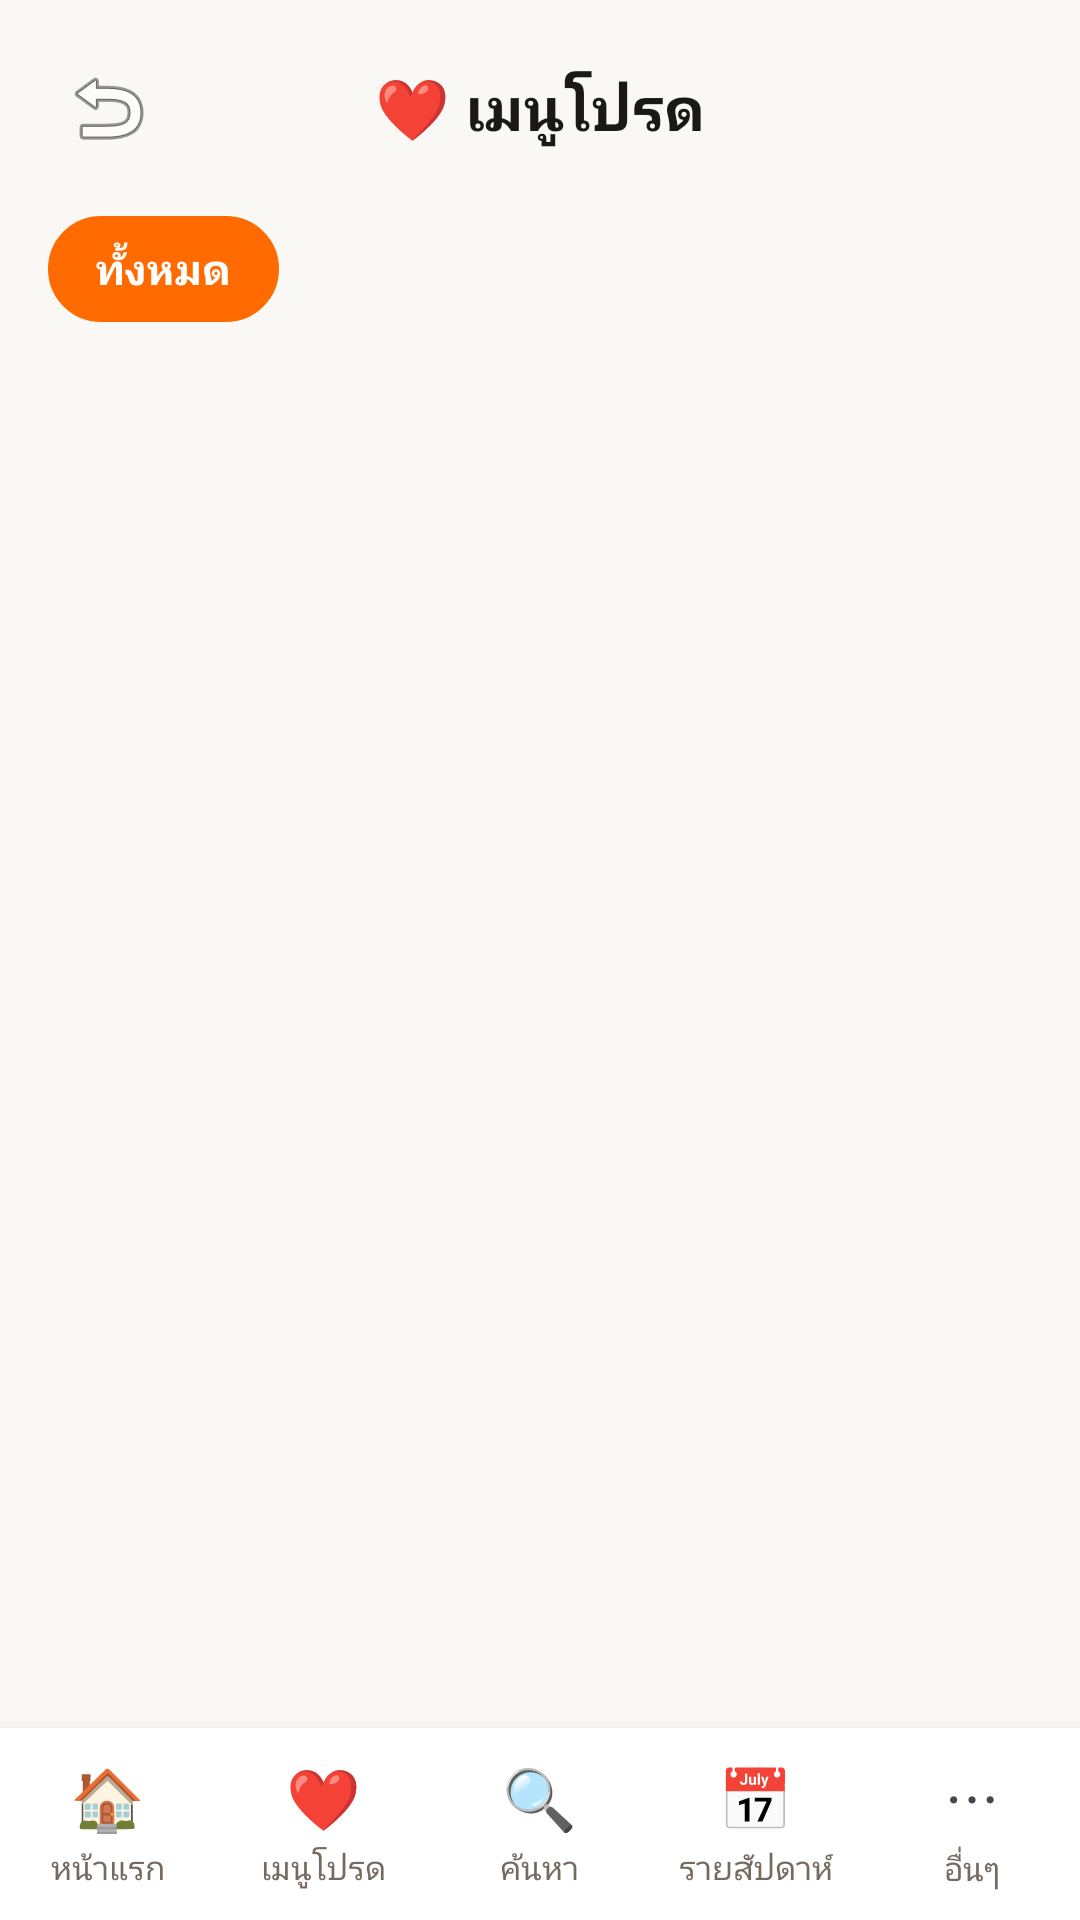

Write the Android layout XML for this screen, with the resource values it uses.
<!-- AndroidManifest.xml: application theme Theme.GinRaiDee -->
<!-- res/layout/activity_favorite.xml -->
<?xml version="1.0" encoding="utf-8"?>
<LinearLayout xmlns:android="http://schemas.android.com/apk/res/android"
    android:layout_width="match_parent"
    android:layout_height="match_parent"
    android:background="@color/cream"
    android:orientation="vertical">

    
    <LinearLayout
        android:layout_width="match_parent"
        android:layout_height="wrap_content"
        android:gravity="center_vertical"
        android:orientation="horizontal"
        android:padding="16dp">

        <ImageButton
            android:id="@+id/btnBack"
            android:layout_width="40dp"
            android:layout_height="40dp"
            android:background="?attr/selectableItemBackgroundBorderless"
            android:src="@android:drawable/ic_menu_revert"
            android:contentDescription="Back" />

        <TextView
            android:layout_width="0dp"
            android:layout_height="wrap_content"
            android:layout_weight="1"
            android:gravity="center"
            android:text="❤️ เมนูโปรด"
            android:textColor="@color/text_primary"
            android:textSize="20sp"
            android:textStyle="bold" />

        <View
            android:layout_width="40dp"
            android:layout_height="40dp" />
    </LinearLayout>

    
    <LinearLayout
        android:layout_width="match_parent"
        android:layout_height="wrap_content"
        android:orientation="horizontal"
        android:paddingHorizontal="16dp"
        android:paddingBottom="12dp">

        <TextView
            android:id="@+id/tabAll"
            android:layout_width="wrap_content"
            android:layout_height="wrap_content"
            android:background="@drawable/bg_chip"
            android:backgroundTint="@color/orange_primary"
            android:paddingHorizontal="16dp"
            android:paddingVertical="8dp"
            android:text="ทั้งหมด"
            android:textColor="@color/white"
            android:textStyle="bold" />

    </LinearLayout>

    
    <androidx.recyclerview.widget.RecyclerView
        android:id="@+id/rvFavorites"
        android:layout_width="match_parent"
        android:layout_height="0dp"
        android:layout_weight="1"
        android:clipToPadding="false"
        android:padding="16dp" />

    
    <include layout="@layout/include_bottom_nav" />

</LinearLayout>
<!-- res/layout/include_bottom_nav.xml (included above) -->
<?xml version="1.0" encoding="utf-8"?>
<LinearLayout xmlns:android="http://schemas.android.com/apk/res/android"
    android:layout_width="match_parent"
    android:layout_height="64dp"
    android:background="@color/white"
    android:elevation="8dp"
    android:orientation="horizontal"
    android:weightSum="5">

    <LinearLayout
        android:id="@+id/navHome"
        android:layout_width="0dp"
        android:layout_height="match_parent"
        android:layout_weight="1"
        android:gravity="center"
        android:orientation="vertical"
        android:clickable="true"
        android:focusable="true"
        android:background="?attr/selectableItemBackground">

        <TextView
            android:layout_width="wrap_content"
            android:layout_height="wrap_content"
            android:text="🏠"
            android:textSize="20sp" />

        <TextView
            android:layout_width="wrap_content"
            android:layout_height="wrap_content"
            android:layout_marginTop="2dp"
            android:text="หน้าแรก"
            android:textColor="@color/text_secondary"
            android:textSize="11sp" />
    </LinearLayout>

    <LinearLayout
        android:id="@+id/navFavorite"
        android:layout_width="0dp"
        android:layout_height="match_parent"
        android:layout_weight="1"
        android:gravity="center"
        android:orientation="vertical"
        android:clickable="true"
        android:focusable="true"
        android:background="?attr/selectableItemBackground">

        <TextView
            android:layout_width="wrap_content"
            android:layout_height="wrap_content"
            android:text="❤️"
            android:textSize="20sp" />

        <TextView
            android:layout_width="wrap_content"
            android:layout_height="wrap_content"
            android:layout_marginTop="2dp"
            android:text="เมนูโปรด"
            android:textColor="@color/text_secondary"
            android:textSize="11sp" />
    </LinearLayout>

    <LinearLayout
        android:id="@+id/navSearch"
        android:layout_width="0dp"
        android:layout_height="match_parent"
        android:layout_weight="1"
        android:gravity="center"
        android:orientation="vertical"
        android:clickable="true"
        android:focusable="true"
        android:background="?attr/selectableItemBackground">

        <TextView
            android:layout_width="wrap_content"
            android:layout_height="wrap_content"
            android:text="🔍"
            android:textSize="20sp" />

        <TextView
            android:layout_width="wrap_content"
            android:layout_height="wrap_content"
            android:layout_marginTop="2dp"
            android:text="ค้นหา"
            android:textColor="@color/text_secondary"
            android:textSize="11sp" />
    </LinearLayout>

    <LinearLayout
        android:id="@+id/navWeekly"
        android:layout_width="0dp"
        android:layout_height="match_parent"
        android:layout_weight="1"
        android:gravity="center"
        android:orientation="vertical"
        android:clickable="true"
        android:focusable="true"
        android:background="?attr/selectableItemBackground">

        <TextView
            android:layout_width="wrap_content"
            android:layout_height="wrap_content"
            android:text="📅"
            android:textSize="20sp" />

        <TextView
            android:layout_width="wrap_content"
            android:layout_height="wrap_content"
            android:layout_marginTop="2dp"
            android:text="รายสัปดาห์"
            android:textColor="@color/text_secondary"
            android:textSize="11sp" />
    </LinearLayout>

    <LinearLayout
        android:id="@+id/navMore"
        android:layout_width="0dp"
        android:layout_height="match_parent"
        android:layout_weight="1"
        android:gravity="center"
        android:orientation="vertical"
        android:clickable="true"
        android:focusable="true"
        android:background="?attr/selectableItemBackground">

        <TextView
            android:layout_width="wrap_content"
            android:layout_height="wrap_content"
            android:text="⋯"
            android:textSize="20sp" />

        <TextView
            android:layout_width="wrap_content"
            android:layout_height="wrap_content"
            android:layout_marginTop="2dp"
            android:text="อื่นๆ"
            android:textColor="@color/text_secondary"
            android:textSize="11sp" />
    </LinearLayout>

</LinearLayout>
<!-- resources referenced by this layout -->
<resources>
  <color name="cream">#FAF8F5</color>
  <color name="orange_primary">#FF6B00</color>
  <color name="text_primary">#1A1918</color>
  <color name="text_secondary">#756A60</color>
  <color name="white">#FFFFFF</color>
  <!-- drawable bg_chip (drawable) -->
  <?xml version="1.0" encoding="utf-8"?>
  <ripple xmlns:android="http://schemas.android.com/apk/res/android"
      android:color="@color/orange_light">
      <item>
          <shape android:shape="rectangle">
              <solid android:color="@color/white" />
              <corners android:radius="18dp" />
              <stroke
                  android:width="1.5dp"
                  android:color="@color/border_color" />
          </shape>
      </item>
  </ripple>
  <style name="Theme.GinRaiDee" parent="Theme.Material3.DayNight.NoActionBar">
          <item name="colorPrimary">@color/orange_primary</item>
          <item name="colorPrimaryDark">@color/orange_dark</item>
          <item name="colorAccent">@color/orange_primary</item>
          <item name="android:windowBackground">@color/cream</item>
          <item name="android:statusBarColor">@color/orange_primary</item>
      </style>
  <color name="orange_light">#FFF0E5</color>
  <color name="border_color">#ECE3D8</color>
  <color name="orange_dark">#E05300</color>
</resources>
